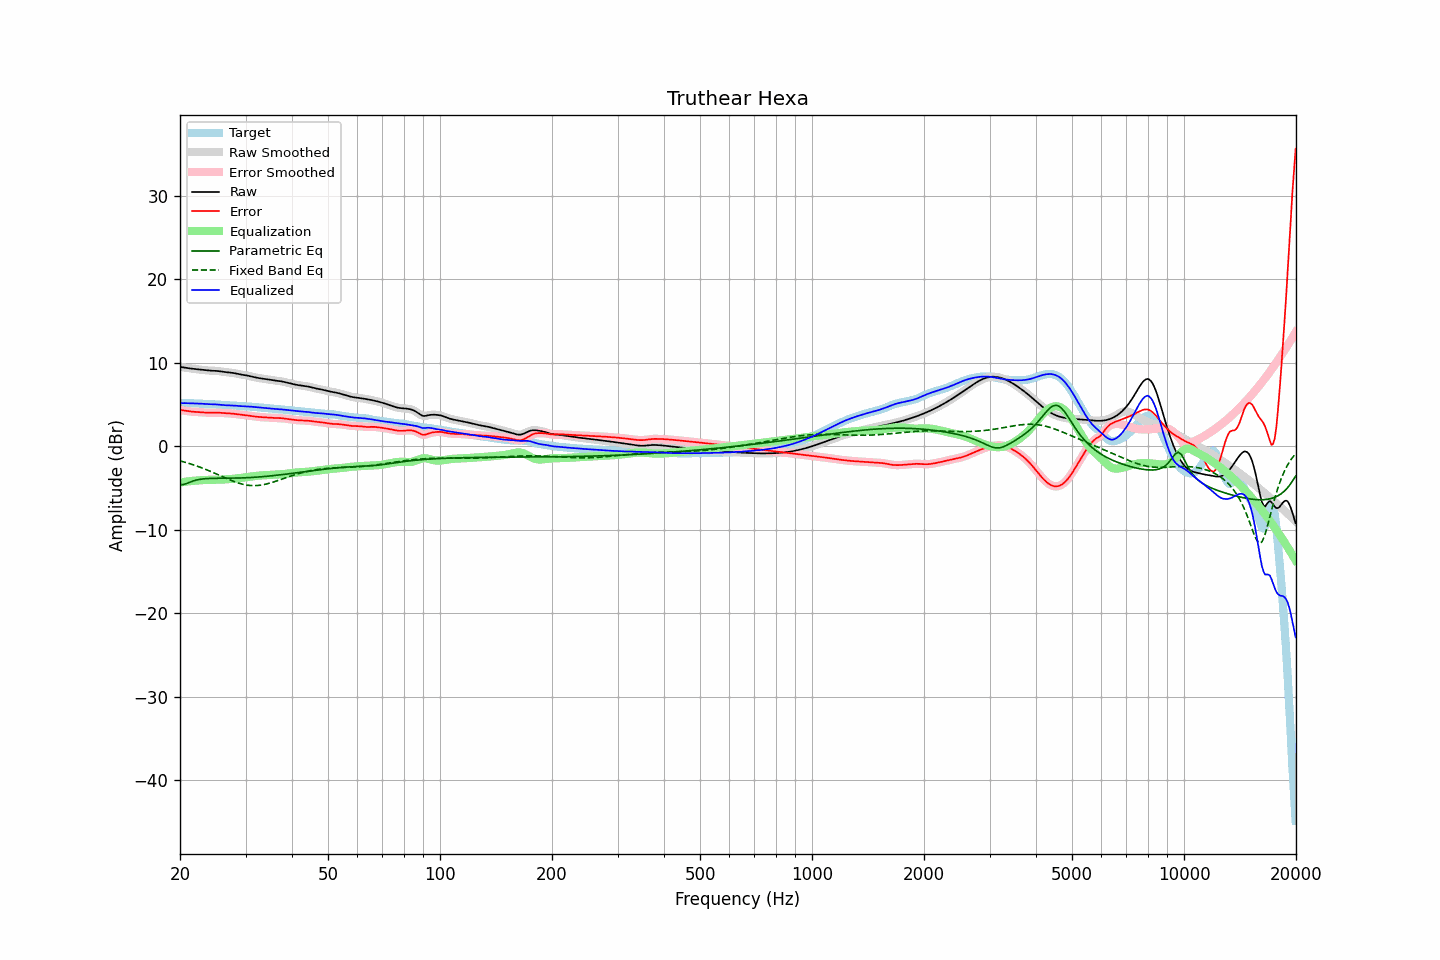

The data file committed next to this chart (first rows):
frequency, raw, error, smoothed, error_smoothed, equalization, parametric_eq, fixed_band_eq, equalized_raw, equalized_smoothed, target
20.00, 9.51, 4.34, 9.51, 4.34, -4.35, -4.61, -1.75, 5.16, 5.16, 5.16
20.20, 9.48, 4.32, 9.48, 4.31, -4.31, -4.60, -1.80, 5.17, 5.16, 5.16
20.40, 9.45, 4.29, 9.45, 4.29, -4.28, -4.59, -1.85, 5.17, 5.17, 5.16
20.61, 9.42, 4.26, 9.42, 4.26, -4.25, -4.53, -1.91, 5.17, 5.16, 5.16
20.81, 9.39, 4.23, 9.39, 4.23, -4.23, -4.47, -1.96, 5.16, 5.16, 5.16
21.02, 9.36, 4.20, 9.36, 4.20, -4.20, -4.39, -2.02, 5.15, 5.15, 5.16
21.23, 9.33, 4.17, 9.33, 4.17, -4.18, -4.31, -2.08, 5.15, 5.15, 5.15
21.44, 9.30, 4.15, 9.30, 4.15, -4.16, -4.24, -2.14, 5.14, 5.14, 5.15
21.66, 9.28, 4.14, 9.28, 4.14, -4.14, -4.17, -2.20, 5.14, 5.14, 5.14
21.87, 9.26, 4.12, 9.26, 4.12, -4.12, -4.11, -2.27, 5.13, 5.13, 5.13
22.09, 9.24, 4.11, 9.24, 4.11, -4.11, -4.05, -2.33, 5.13, 5.13, 5.12
22.31, 9.22, 4.10, 9.22, 4.10, -4.10, -4.01, -2.40, 5.12, 5.12, 5.11
22.54, 9.19, 4.09, 9.19, 4.09, -4.08, -3.97, -2.47, 5.11, 5.11, 5.10
22.76, 9.17, 4.08, 9.17, 4.08, -4.07, -3.94, -2.54, 5.10, 5.10, 5.09
22.99, 9.14, 4.06, 9.14, 4.06, -4.06, -3.92, -2.62, 5.09, 5.09, 5.08
23.22, 9.12, 4.05, 9.12, 4.05, -4.04, -3.90, -2.69, 5.07, 5.07, 5.07
23.45, 9.09, 4.03, 9.09, 4.03, -4.03, -3.88, -2.77, 5.06, 5.06, 5.06
23.69, 9.08, 4.02, 9.08, 4.02, -4.03, -3.87, -2.85, 5.05, 5.05, 5.06
23.92, 9.06, 4.01, 9.06, 4.01, -4.02, -3.86, -2.93, 5.04, 5.04, 5.05
24.16, 9.05, 4.01, 9.05, 4.01, -4.02, -3.85, -3.01, 5.03, 5.03, 5.04
24.40, 9.05, 4.01, 9.05, 4.01, -4.02, -3.84, -3.09, 5.03, 5.03, 5.03
24.65, 9.04, 4.02, 9.04, 4.02, -4.02, -3.84, -3.18, 5.02, 5.02, 5.02
24.89, 9.03, 4.02, 9.03, 4.02, -4.02, -3.84, -3.26, 5.02, 5.02, 5.01
25.14, 9.02, 4.02, 9.02, 4.02, -4.01, -3.83, -3.35, 5.00, 5.00, 5.00
25.39, 9.00, 4.02, 9.00, 4.02, -4.01, -3.83, -3.43, 4.99, 4.99, 4.98
25.65, 8.97, 4.01, 8.97, 4.01, -4.00, -3.83, -3.52, 4.97, 4.97, 4.96
25.91, 8.94, 3.99, 8.94, 3.99, -3.99, -3.83, -3.61, 4.95, 4.95, 4.95
26.16, 8.91, 3.98, 8.91, 3.98, -3.98, -3.83, -3.69, 4.93, 4.93, 4.94
26.43, 8.89, 3.96, 8.89, 3.96, -3.97, -3.83, -3.78, 4.92, 4.92, 4.92
26.69, 8.86, 3.95, 8.86, 3.95, -3.96, -3.83, -3.86, 4.91, 4.91, 4.91
26.96, 8.84, 3.94, 8.85, 3.94, -3.94, -3.83, -3.94, 4.90, 4.90, 4.91
27.23, 8.83, 3.93, 8.83, 3.93, -3.93, -3.82, -4.02, 4.90, 4.90, 4.90
27.50, 8.81, 3.92, 8.81, 3.92, -3.91, -3.82, -4.10, 4.89, 4.89, 4.89
27.77, 8.78, 3.90, 8.78, 3.90, -3.89, -3.82, -4.18, 4.89, 4.88, 4.88
28.05, 8.75, 3.88, 8.75, 3.88, -3.88, -3.81, -4.25, 4.87, 4.87, 4.86
28.33, 8.71, 3.86, 8.71, 3.86, -3.85, -3.81, -4.32, 4.85, 4.85, 4.85
28.62, 8.67, 3.83, 8.67, 3.83, -3.83, -3.81, -4.39, 4.83, 4.83, 4.84
28.90, 8.62, 3.80, 8.63, 3.80, -3.81, -3.80, -4.44, 4.82, 4.82, 4.82
29.19, 8.59, 3.78, 8.59, 3.78, -3.79, -3.79, -4.50, 4.80, 4.80, 4.81
29.48, 8.56, 3.76, 8.56, 3.76, -3.76, -3.79, -4.55, 4.79, 4.80, 4.80
29.78, 8.53, 3.74, 8.53, 3.74, -3.74, -3.78, -4.59, 4.79, 4.79, 4.79
30.08, 8.49, 3.72, 8.49, 3.71, -3.71, -3.77, -4.63, 4.79, 4.78, 4.78
30.38, 8.46, 3.69, 8.46, 3.69, -3.68, -3.76, -4.66, 4.78, 4.78, 4.77
30.68, 8.42, 3.66, 8.42, 3.66, -3.66, -3.75, -4.68, 4.76, 4.76, 4.76
30.99, 8.37, 3.63, 8.37, 3.63, -3.63, -3.74, -4.70, 4.74, 4.74, 4.74
31.30, 8.33, 3.60, 8.33, 3.60, -3.60, -3.73, -4.71, 4.72, 4.72, 4.73
31.61, 8.28, 3.57, 8.28, 3.57, -3.58, -3.72, -4.72, 4.70, 4.70, 4.71
31.93, 8.24, 3.55, 8.24, 3.55, -3.55, -3.71, -4.71, 4.69, 4.69, 4.69
32.24, 8.20, 3.53, 8.20, 3.53, -3.53, -3.69, -4.70, 4.67, 4.67, 4.67
32.57, 8.17, 3.51, 8.17, 3.51, -3.51, -3.68, -4.68, 4.65, 4.65, 4.66
32.89, 8.13, 3.50, 8.13, 3.50, -3.50, -3.66, -4.66, 4.64, 4.64, 4.64
33.22, 8.11, 3.48, 8.11, 3.48, -3.49, -3.65, -4.63, 4.62, 4.62, 4.62
33.55, 8.08, 3.48, 8.08, 3.48, -3.48, -3.63, -4.60, 4.60, 4.60, 4.60
33.89, 8.06, 3.47, 8.06, 3.47, -3.47, -3.61, -4.55, 4.59, 4.59, 4.59
34.23, 8.03, 3.46, 8.03, 3.46, -3.45, -3.60, -4.51, 4.58, 4.58, 4.57
34.57, 8.00, 3.45, 8.00, 3.45, -3.44, -3.58, -4.46, 4.56, 4.56, 4.55
34.92, 7.97, 3.44, 7.97, 3.44, -3.43, -3.56, -4.40, 4.54, 4.54, 4.54
35.27, 7.94, 3.42, 7.94, 3.42, -3.42, -3.54, -4.35, 4.52, 4.52, 4.52
35.62, 7.90, 3.40, 7.90, 3.40, -3.41, -3.52, -4.29, 4.49, 4.49, 4.50
35.97, 7.87, 3.39, 7.87, 3.39, -3.40, -3.50, -4.22, 4.47, 4.47, 4.48
... 635 more rows
